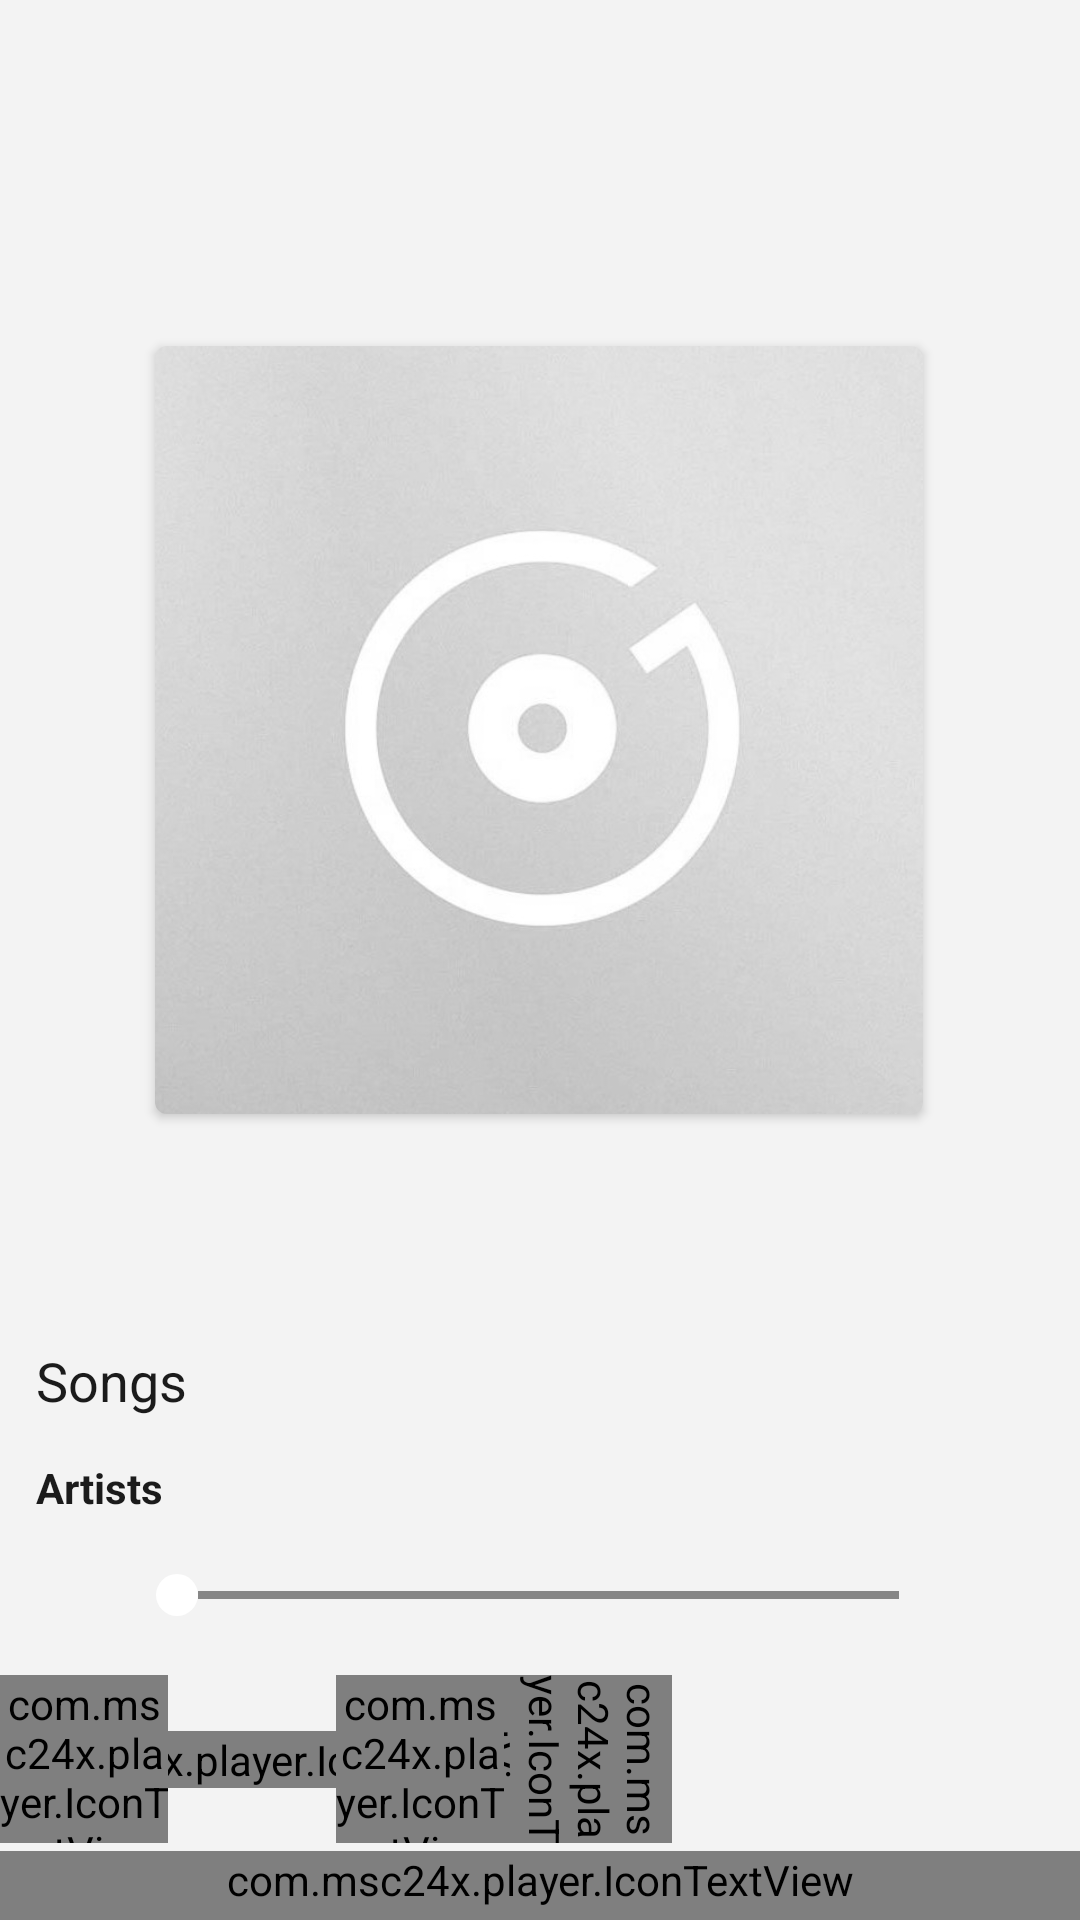

Write the Android layout XML for this screen, with the resource values it uses.
<!-- AndroidManifest.xml: application theme AppTheme -->
<!-- res/layout/now_playing_fragment.xml -->
<?xml version="1.0" encoding="utf-8"?>
<androidx.constraintlayout.widget.ConstraintLayout xmlns:android="http://schemas.android.com/apk/res/android"
    xmlns:app="http://schemas.android.com/apk/res-auto"
    xmlns:tools="http://schemas.android.com/tools"
    android:id="@+id/fragmentNowPlaying"
    android:layout_width="match_parent"
    android:layout_height="match_parent"
    android:background="@color/colorPrimary"
    tools:context=".tabs.NowPlayingFragment">

    <com.google.android.material.imageview.ShapeableImageView
        android:id="@+id/blurImgCoverArt"
        android:layout_width="0dp"
        android:layout_height="0dp"
        android:alpha="0.5"
        android:scaleType="centerCrop"
        android:src="@drawable/ic_no_art"
        android:visibility="invisible"
        app:layout_constraintBottom_toBottomOf="parent"
        app:layout_constraintEnd_toEndOf="parent"
        app:layout_constraintHorizontal_bias="0.0"
        app:layout_constraintStart_toStartOf="parent"
        app:layout_constraintTop_toTopOf="parent"
        app:layout_constraintVertical_bias="0.0" />

    <com.google.android.material.imageview.ShapeableImageView
        android:id="@+id/imgCoverArt"
        android:layout_width="256dp"
        android:layout_height="256dp"
        android:background="@color/transparent"
        android:elevation="2dp"
        android:src="@drawable/ic_no_art"
        app:layout_constraintBottom_toBottomOf="parent"
        app:layout_constraintEnd_toEndOf="parent"
        app:layout_constraintHorizontal_bias="0.496"
        app:layout_constraintStart_toStartOf="parent"
        app:layout_constraintTop_toTopOf="parent"
        app:layout_constraintVertical_bias="0.3"
        app:shapeAppearance="?attr/shapeAppearanceSmallComponent" />

    <androidx.constraintlayout.widget.ConstraintLayout
        android:id="@+id/ContainerMiniPlayer"
        android:layout_width="match_parent"
        android:layout_height="200dp"
        android:layout_gravity="top"
        android:background="@color/transparent"
        app:layout_constraintBottom_toBottomOf="parent"
        app:layout_constraintEnd_toEndOf="parent"
        app:layout_constraintHorizontal_bias="0.5"
        app:layout_constraintStart_toStartOf="parent">

        <androidx.constraintlayout.widget.ConstraintLayout
            android:id="@+id/mainSongInfo"
            android:layout_width="0dp"
            android:layout_height="wrap_content"
            android:layout_marginStart="12dp"
            android:layout_marginTop="8dp"
            android:layout_marginEnd="24dp"
            android:background="?android:selectableItemBackground"
            android:clickable="true"
            android:contextClickable="true"
            android:focusable="true"
            app:layout_constraintEnd_toEndOf="parent"
            app:layout_constraintStart_toStartOf="parent"
            app:layout_constraintTop_toTopOf="parent">

            <TextView
                android:id="@+id/tvSongName"
                android:layout_width="0dp"
                android:layout_height="wrap_content"
                android:gravity="start|bottom"
                android:marqueeRepeatLimit="marquee_forever"
                android:paddingBottom="14dp"
                android:singleLine="true"
                android:text="@string/title_activity_songs"
                android:textAppearance="@style/TextAppearance.AppCompat.Medium"
                android:textColor="@color/text"
                app:layout_constraintEnd_toEndOf="parent"
                app:layout_constraintStart_toStartOf="parent"
                app:layout_constraintTop_toTopOf="parent" />

            <TextView
                android:id="@+id/tvArtistName"
                android:layout_width="0dp"
                android:layout_height="wrap_content"
                android:gravity="start|top"
                android:marqueeRepeatLimit="marquee_forever"
                android:paddingBottom="14dp"
                android:singleLine="true"
                android:text="@string/title_activity_artists"
                android:textAppearance="@style/TextAppearance.AppCompat.Small"
                android:textColor="@color/text"
                android:textStyle="bold"
                app:layout_constraintEnd_toEndOf="parent"
                app:layout_constraintStart_toStartOf="parent"
                app:layout_constraintTop_toBottomOf="@+id/tvSongName" />

        </androidx.constraintlayout.widget.ConstraintLayout>

        <com.msc24x.player.IconTextView
            android:id="@+id/iconPlay"
            android:layout_width="wrap_content"
            android:layout_height="wrap_content"
            android:text="@string/icon_play"
            android:textAppearance="@style/TextAppearance.AppCompat.Display2"
            android:textColor="@color/text"
            app:layout_constraintBottom_toBottomOf="@+id/btnOutline"
            app:layout_constraintEnd_toEndOf="@+id/btnOutline"
            app:layout_constraintStart_toStartOf="@+id/btnOutline"
            app:layout_constraintTop_toTopOf="@+id/btnOutline" />

        <com.msc24x.player.IconTextView
            android:id="@+id/iconPause"
            android:layout_width="wrap_content"
            android:layout_height="wrap_content"
            android:text="@string/icon_pause"
            android:textAppearance="@style/TextAppearance.AppCompat.Headline"
            android:textColor="@color/text"
            android:visibility="invisible"
            app:layout_constraintBottom_toBottomOf="@+id/btnOutline"
            app:layout_constraintEnd_toEndOf="@+id/btnOutline"
            app:layout_constraintStart_toStartOf="@+id/btnOutline"
            app:layout_constraintTop_toTopOf="@+id/btnOutline" />

        <com.msc24x.player.IconTextView
            android:id="@+id/iconNext"
            android:layout_width="56dp"
            android:layout_height="56dp"
            android:layout_marginTop="14dp"
            android:background="?android:actionBarItemBackground"
            android:clickable="true"
            android:focusable="true"
            android:gravity="center"
            android:text="@string/icon_next"
            android:textAppearance="@style/TextAppearance.AppCompat.Headline"
            android:textColor="@color/text"
            app:layout_constraintStart_toEndOf="@id/btnOutline"
            app:layout_constraintTop_toBottomOf="@id/seekbar" />

        <com.msc24x.player.IconTextView
            android:id="@+id/iconPrev"
            android:layout_width="56dp"
            android:layout_height="56dp"
            android:layout_marginTop="14dp"
            android:background="?android:actionBarItemBackground"
            android:clickable="true"
            android:focusable="true"
            android:gravity="center"
            android:text="@string/icon_prev"
            android:textAppearance="@style/TextAppearance.AppCompat.Headline"
            android:textColor="@color/text"
            app:layout_constraintStart_toStartOf="parent"
            app:layout_constraintTop_toBottomOf="@id/seekbar" />

        <com.msc24x.player.IconTextView
            android:id="@+id/iconMore"
            android:layout_width="56dp"
            android:layout_height="56dp"
            android:layout_marginTop="14dp"
            android:background="?android:actionBarItemBackground"
            android:clickable="true"
            android:focusable="true"
            android:gravity="center"
            android:rotation="90"
            android:text="@string/icon_more"
            android:textAppearance="@style/TextAppearance.AppCompat.Medium"
            android:textColor="@color/text"
            app:layout_constraintStart_toEndOf="@+id/iconNext"
            app:layout_constraintTop_toBottomOf="@id/seekbar" />

        <ImageButton
            android:id="@+id/btnOutline"
            android:layout_width="56dp"
            android:layout_height="56dp"
            android:layout_marginTop="14dp"
            android:alpha="0.2"
            android:background="?android:actionBarItemBackground"
            android:clickable="true"
            android:focusable="true"
            android:src="@drawable/ic_outline"
            android:tint="@color/text"
            android:visibility="invisible"
            app:layout_constraintStart_toEndOf="@+id/iconPrev"
            app:layout_constraintTop_toBottomOf="@id/seekbar"
            tools:ignore="ContentDescription" />

        <TextView
            android:id="@+id/tvTimeCode"
            android:layout_width="35dp"
            android:layout_height="25dp"
            android:layout_marginStart="8dp"
            android:gravity="center"
            android:paddingBottom="2sp"
            android:singleLine="true"
            android:textColor="@color/text"
            android:textSize="12sp"
            app:layout_constraintStart_toStartOf="parent"
            app:layout_constraintTop_toBottomOf="@id/mainSongInfo" />

        <androidx.appcompat.widget.AppCompatSeekBar
            android:id="@+id/seekbar"
            android:layout_width="0dp"
            android:layout_height="25dp"
            android:progressDrawable="@drawable/progress"
            android:progressTint="@color/text"
            android:thumb="@drawable/thumb_progress"
            app:layout_constraintEnd_toStartOf="@id/tvTrackLength"
            app:layout_constraintStart_toEndOf="@id/tvTimeCode"
            app:layout_constraintTop_toBottomOf="@id/mainSongInfo" />

        <TextView
            android:id="@+id/tvTrackLength"
            android:layout_width="35dp"
            android:layout_height="25dp"
            android:layout_marginEnd="8dp"
            android:gravity="center"
            android:paddingBottom="2sp"
            android:singleLine="true"
            android:textColor="@color/text"
            android:textSize="12sp"
            app:layout_constraintEnd_toEndOf="parent"
            app:layout_constraintTop_toBottomOf="@id/mainSongInfo" />

    </androidx.constraintlayout.widget.ConstraintLayout>

    <com.msc24x.player.IconTextView
        android:layout_width="match_parent"
        android:layout_height="wrap_content"
        android:gravity="center"
        android:paddingBottom="4dp"
        android:text="@string/icon_up_arrow"
        app:layout_constraintBottom_toBottomOf="@id/ContainerMiniPlayer" />


</androidx.constraintlayout.widget.ConstraintLayout>
<!-- resources referenced by this layout -->
<resources>
  <color name="colorPrimary">#F3F3F3</color>
  <color name="text">#1B1B1B</color>
  <color name="transparent">#00000000</color>
  <!-- drawable ic_no_art (drawable) -->
  <?xml version="1.0" encoding="utf-8"?>
  <layer-list xmlns:android="http://schemas.android.com/apk/res/android">
      <item
          android:id="@+id/ic_default_art"
          android:width="256dp"
          android:height="256dp"
          android:drawable="@drawable/missing_album_art"
          android:gravity="center" />
  </layer-list>
  <!-- drawable ic_outline (drawable) -->
  <?xml version="1.0" encoding="utf-8"?>
  <layer-list xmlns:android="http://schemas.android.com/apk/res/android">
      <item>
          <shape android:shape="oval">
              <stroke
                  android:width="2dp"
                  android:color="@color/btOutline" />
              <size
                  android:width="56dp"
                  android:height="56dp" />
          </shape>
      </item>
  </layer-list>
  <!-- drawable progress (drawable) -->
  <?xml version="1.0" encoding="utf-8"?>
  <layer-list xmlns:android="http://schemas.android.com/apk/res/android">
  
      <item
          android:id="@+id/p1"
          android:drawable="@drawable/progress2" />
      <item android:id="@+id/p2">
          <clip android:drawable="@drawable/progress1" />
      </item>
  </layer-list>
  <!-- drawable thumb_progress (drawable) -->
  <?xml version="1.0" encoding="utf-8"?>
  <shape xmlns:android="http://schemas.android.com/apk/res/android"
      android:shape="oval">
  
      <size
          android:width="14dp"
          android:height="14dp" />
  
      <solid android:color="@color/textWhite" />
  
  </shape>
  <string name="title_activity_artists">Artists</string>
  <string name="title_activity_songs">Songs</string>
  <style name="AppTheme" parent="Theme.MaterialComponents.DayNight.NoActionBar">
          <item name="colorPrimary">@color/colorPrimary</item>
          <item name="colorPrimaryDark">@color/colorPrimaryDark</item>
  
          <item name="android:textColor">@color/text</item>
          <item name="fontFamily">@font/segoe_ui</item>
          <item name="android:windowLightStatusBar">true</item>
          <item name="android:windowBackground">@drawable/splash</item>
          <item name="android:navigationBarColor">@color/colorPrimary</item>
          <item name="android:windowLightNavigationBar" tools:targetApi="o_mr1">true</item>
          <item name="android:windowLayoutInDisplayCutoutMode" tools:targetApi="o_mr1">shortEdges
          </item>
      </style>
  <!-- drawable missing_album_art: jpg bitmap (drawable-v24, 76152 bytes) -->
  <color name="btOutline">#18000000</color>
  <!-- drawable progress2 (drawable) -->
  <?xml version="1.0" encoding="utf-8"?>
  <shape xmlns:android="http://schemas.android.com/apk/res/android"
      android:shape="line">
  
      <stroke
          android:width="2.5dp"
          android:color="@color/progressEmpty" />
      <corners android:radius="10dp" />
  
  </shape>
  <!-- drawable progress1 (drawable) -->
  <?xml version="1.0" encoding="utf-8"?>
  <shape xmlns:android="http://schemas.android.com/apk/res/android"
      android:shape="line">
  
      <stroke
          android:width="2.5dp"
          android:color="@color/progressFilled" />
      <corners android:radius="10dp" />
  </shape>
  <color name="textWhite">#ffffff</color>
  <color name="colorPrimaryDark">#F2F2F2</color>
  <!-- drawable splash (drawable) -->
  <?xml version="1.0" encoding="utf-8"?>
  <layer-list xmlns:android="http://schemas.android.com/apk/res/android">
  
      <item
          android:drawable="@color/colorPrimary"
          android:gravity="fill" />
  
      <item
          android:width="256px"
          android:height="256px"
          android:drawable="@drawable/splash_fg"
          android:gravity="center" />
  
  </layer-list>
  <color name="progressEmpty">#80FFFFFF</color>
  <color name="progressFilled">#ffffff</color>
  <!-- drawable splash_fg: png bitmap (drawable-v24, 35084 bytes) -->
</resources>
